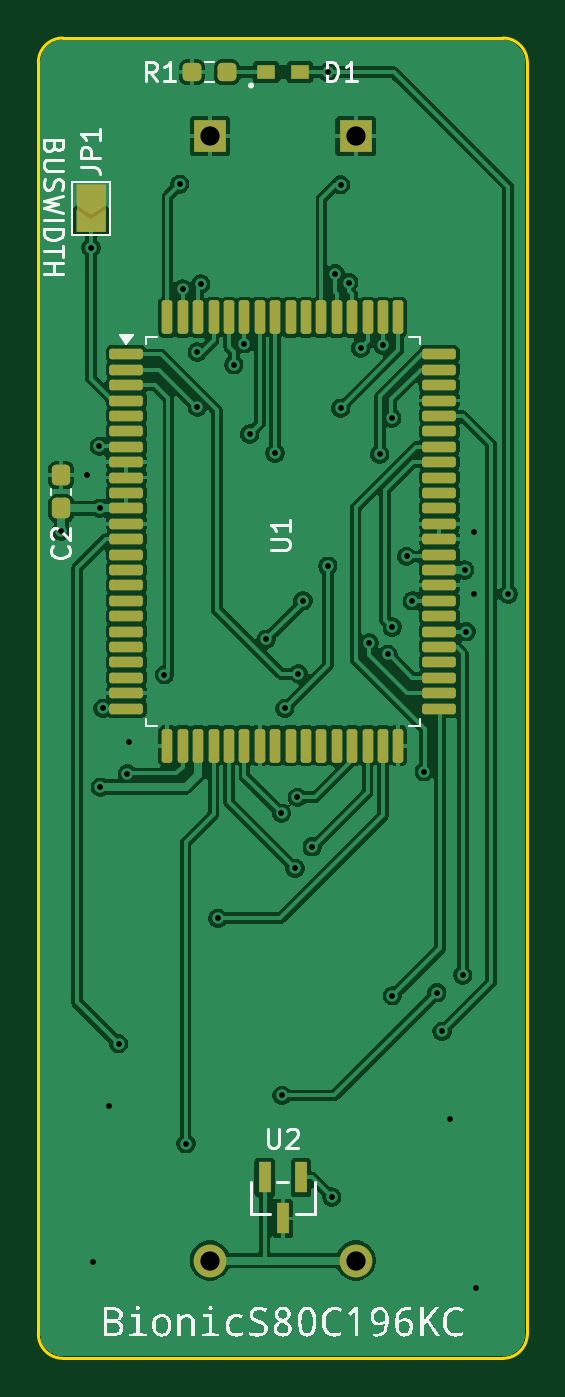
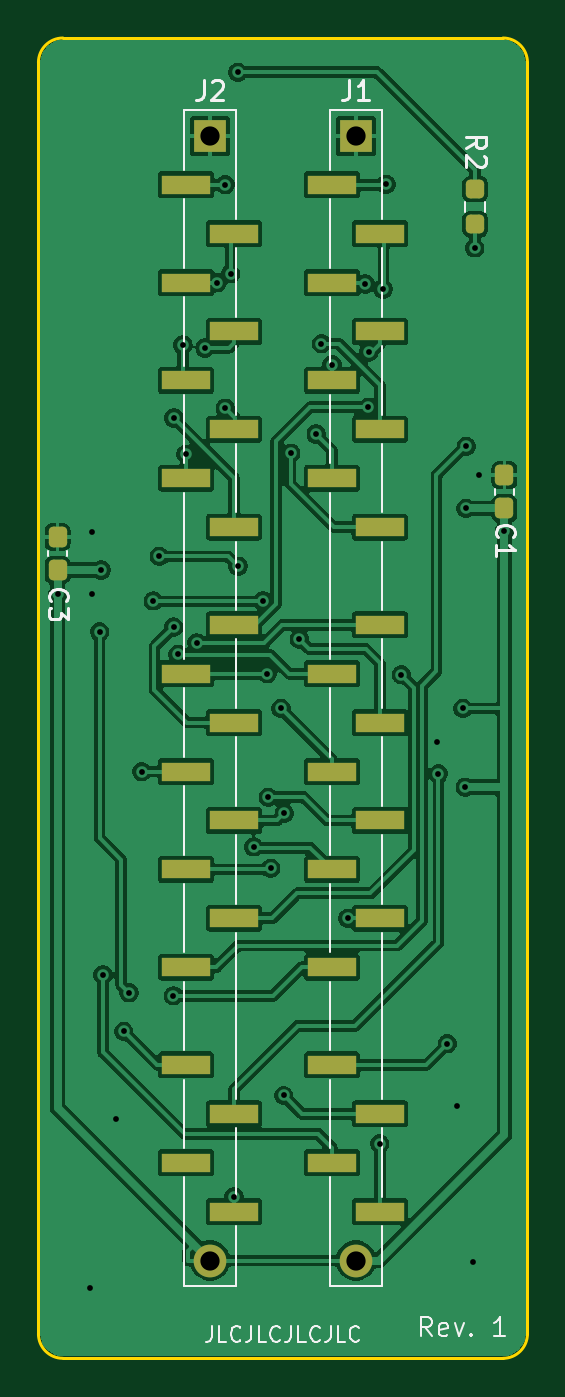
Circuit board: 11 layer files. Board 25.4 x 68.6 mm.
- bottom_copper: bionic-s80c196kc-B_Cu.gbr (143487 bytes)
- bottom_mask: bionic-s80c196kc-B_Mask.gbr (2687 bytes)
- paste: bionic-s80c196kc-B_Paste.gbr (2504 bytes)
- bottom_silk: bionic-s80c196kc-B_Silkscreen.gbr (14881 bytes)
- outline: bionic-s80c196kc-Edge_Cuts.gbr (1078 bytes)
- top_copper: bionic-s80c196kc-F_Cu.gbr (154251 bytes)
- top_mask: bionic-s80c196kc-F_Mask.gbr (4600 bytes)
- paste: bionic-s80c196kc-F_Paste.gbr (3851 bytes)
- top_silk: bionic-s80c196kc-F_Silkscreen.gbr (32296 bytes)
- drill: bionic-s80c196kc-NPTH.drl (309 bytes)
- drill: bionic-s80c196kc-PTH.drl (1523 bytes)

=== bottom_copper: bionic-s80c196kc-B_Cu.gbr (143487 bytes, source omitted) ===
=== bottom_mask: bionic-s80c196kc-B_Mask.gbr (2687 bytes, source withheld) ===
=== paste: bionic-s80c196kc-B_Paste.gbr (2504 bytes, source withheld) ===
=== bottom_silk: bionic-s80c196kc-B_Silkscreen.gbr (14881 bytes, source omitted) ===
=== outline: bionic-s80c196kc-Edge_Cuts.gbr ===
G04 #@! TF.GenerationSoftware,KiCad,Pcbnew,9.0.6-9.0.6~ubuntu25.10.1*
G04 #@! TF.CreationDate,2025-12-22T11:42:11+09:00*
G04 #@! TF.ProjectId,bionic-s80c196kc,62696f6e-6963-42d7-9338-30633139366b,1*
G04 #@! TF.SameCoordinates,Original*
G04 #@! TF.FileFunction,Profile,NP*
%FSLAX46Y46*%
G04 Gerber Fmt 4.6, Leading zero omitted, Abs format (unit mm)*
G04 Created by KiCad (PCBNEW 9.0.6-9.0.6~ubuntu25.10.1) date 2025-12-22 11:42:11*
%MOMM*%
%LPD*%
G01*
G04 APERTURE LIST*
G04 #@! TA.AperFunction,Profile*
%ADD10C,0.150000*%
G04 #@! TD*
G04 APERTURE END LIST*
D10*
X126400000Y-137310000D02*
G75*
G02*
X125130000Y-138580000I-1270000J0D01*
G01*
X125130000Y-70000000D02*
G75*
G02*
X126400000Y-71270000I0J-1270000D01*
G01*
X102270000Y-70000000D02*
X125130000Y-70000000D01*
X102270000Y-138580000D02*
G75*
G02*
X101000000Y-137310000I0J1270000D01*
G01*
X101000000Y-71270000D02*
G75*
G02*
X102270000Y-70000000I1270000J0D01*
G01*
X125130000Y-138580000D02*
X102270000Y-138580000D01*
X126400000Y-71270000D02*
X126400000Y-137310000D01*
X101000000Y-137310000D02*
X101000000Y-71270000D01*
M02*

=== top_copper: bionic-s80c196kc-F_Cu.gbr (154251 bytes, source omitted) ===
=== top_mask: bionic-s80c196kc-F_Mask.gbr (4600 bytes, source withheld) ===
=== paste: bionic-s80c196kc-F_Paste.gbr (3851 bytes, source withheld) ===
=== top_silk: bionic-s80c196kc-F_Silkscreen.gbr (32296 bytes, source omitted) ===
=== drill: bionic-s80c196kc-NPTH.drl ===
M48
; DRILL file {KiCad 9.0.6-9.0.6~ubuntu25.10.1} date 2025-12-22T11:42:07+0900
; FORMAT={-:-/ absolute / metric / decimal}
; #@! TF.CreationDate,2025-12-22T11:42:07+09:00
; #@! TF.GenerationSoftware,Kicad,Pcbnew,9.0.6-9.0.6~ubuntu25.10.1
; #@! TF.FileFunction,NonPlated,1,2,NPTH
FMAT,2
METRIC
%
G90
G05
M30

=== drill: bionic-s80c196kc-PTH.drl ===
M48
; DRILL file {KiCad 9.0.6-9.0.6~ubuntu25.10.1} date 2025-12-22T11:42:07+0900
; FORMAT={-:-/ absolute / metric / decimal}
; #@! TF.CreationDate,2025-12-22T11:42:07+09:00
; #@! TF.GenerationSoftware,Kicad,Pcbnew,9.0.6-9.0.6~ubuntu25.10.1
; #@! TF.FileFunction,Plated,1,2,PTH
FMAT,2
METRIC
; #@! TA.AperFunction,Plated,PTH,ViaDrill
T1C0.300
; #@! TA.AperFunction,Plated,PTH,ComponentDrill
T2C1.000
%
G90
G05
T1
X102.194Y-95.629
X103.515Y-92.708
X103.743Y-80.897
X103.845Y-133.551
X104.175Y-91.209
X104.2Y-94.435
X104.226Y-108.913
X104.353Y-104.823
X104.658Y-125.499
X105.167Y-122.232
X105.623Y-108.213
X105.699Y-106.551
X107.553Y-103.071
X108.341Y-77.595
X108.5Y-83.03
X108.671Y-127.429
X109.255Y-86.307
X109.266Y-89.177
X109.433Y-82.776
X110.322Y-115.72
X111.155Y-86.967
X111.7Y-85.875
X111.973Y-90.574
X112.844Y-101.224
X113.3Y-91.565
X113.631Y-110.27
X113.662Y-124.927
X113.802Y-104.823
X114.335Y-113.129
X114.46Y-109.436
X114.513Y-103.02
X114.747Y-99.23
X115.224Y-112.012
X116.037Y-97.432
X116.037Y-71.778
X116.24Y-130.198
X116.418Y-82.243
X116.697Y-77.62
X116.697Y-89.228
X117.129Y-82.7
X117.739Y-86.104
X118.17Y-101.429
X118.729Y-91.621
X118.9Y-85.951
X119.161Y-102.02
X119.355Y-89.736
X119.381Y-100.591
X119.389Y-119.748
X120.126Y-96.924
X120.431Y-99.235
X121.041Y-108.1
X121.701Y-119.581
X121.968Y-121.6
X122.361Y-126.159
X123.047Y-118.666
X123.149Y-97.635
X123.225Y-100.836
X123.631Y-95.654
X123.631Y-98.854
X123.708Y-134.922
X125.409Y-98.88
T2
X109.911Y-75.08
X109.911Y-133.5
X117.485Y-75.08
X117.485Y-133.5
M30

